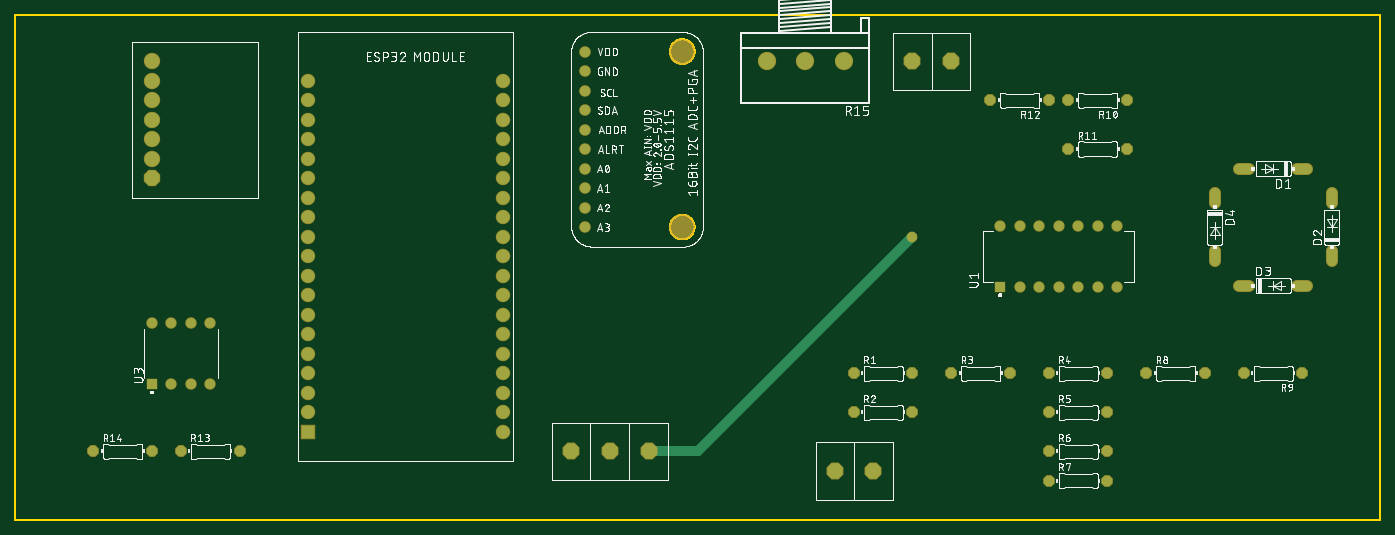
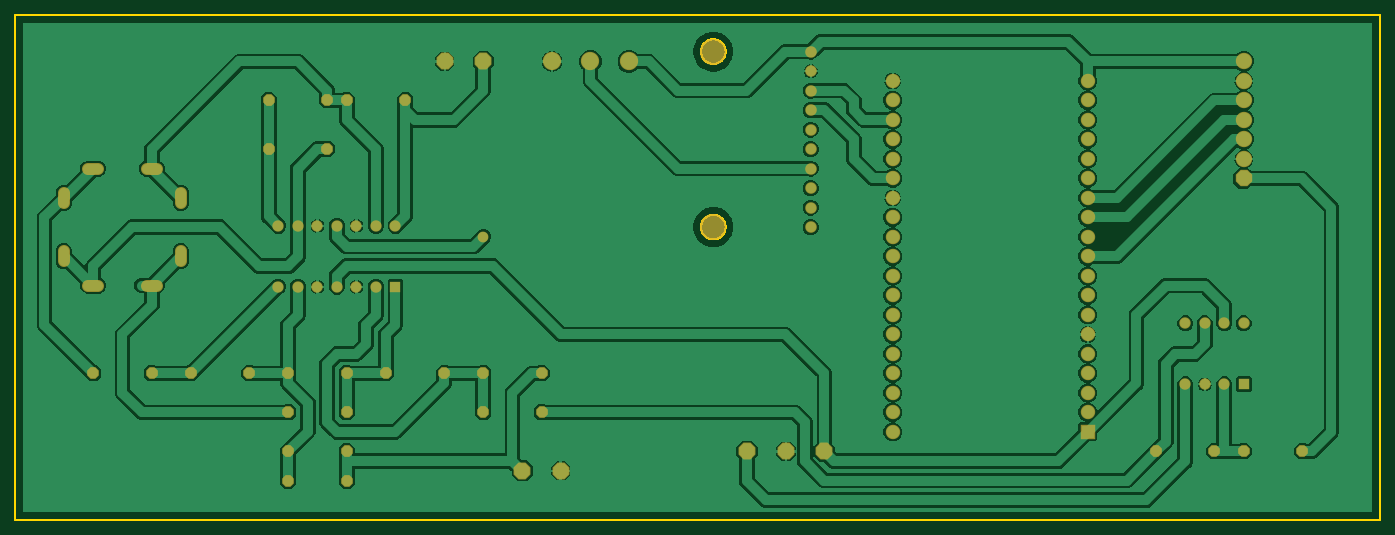
Circuit board: 6 layer files. Board 177.8 x 65.7 mm.
- bottom_copper: copper_bottom.gbr (154637 bytes)
- top_copper: copper_top.gbr (3275 bytes)
- outline: profile.gbr (3936 bytes)
- top_silk: silkscreen_top.gbr (254465 bytes)
- bottom_mask: soldermask_bottom.gbr (3282 bytes)
- top_mask: soldermask_top.gbr (3279 bytes)

=== bottom_copper: copper_bottom.gbr (154637 bytes, source omitted) ===
=== top_copper: copper_top.gbr ===
G04 EAGLE Gerber RS-274X export*
G75*
%MOMM*%
%FSLAX34Y34*%
%LPD*%
%INTop Copper*%
%IPPOS*%
%AMOC8*
5,1,8,0,0,1.08239X$1,22.5*%
G01*
%ADD10C,1.320800*%
%ADD11P,1.429621X8X22.500000*%
%ADD12P,1.429621X8X202.500000*%
%ADD13R,1.676400X1.676400*%
%ADD14C,1.676400*%
%ADD15P,2.089446X8X22.500000*%
%ADD16C,1.930400*%
%ADD17R,1.278000X1.278000*%
%ADD18C,1.278000*%
%ADD19C,1.308000*%
%ADD20P,2.164780X8X202.500000*%
%ADD21P,2.164780X8X22.500000*%
%ADD22R,1.288000X1.288000*%
%ADD23C,1.288000*%
%ADD24C,2.184400*%
%ADD25C,1.206400*%
%ADD26C,1.270000*%


D10*
X1746504Y800100D02*
X1733296Y800100D01*
X1670304Y800100D02*
X1657096Y800100D01*
X1778000Y692404D02*
X1778000Y679196D01*
X1778000Y755396D02*
X1778000Y768604D01*
X1670304Y647700D02*
X1657096Y647700D01*
X1733296Y647700D02*
X1746504Y647700D01*
X1625600Y755396D02*
X1625600Y768604D01*
X1625600Y692404D02*
X1625600Y679196D01*
D11*
X1155700Y533400D03*
X1231900Y533400D03*
D12*
X1511300Y889000D03*
X1435100Y889000D03*
D11*
X1435100Y825500D03*
X1511300Y825500D03*
D12*
X1409700Y889000D03*
X1333500Y889000D03*
D11*
X1155700Y482600D03*
X1231900Y482600D03*
X1282700Y533400D03*
X1358900Y533400D03*
X1409700Y533400D03*
X1485900Y533400D03*
X1409700Y482600D03*
X1485900Y482600D03*
X1409700Y431800D03*
X1485900Y431800D03*
X1409700Y393700D03*
X1485900Y393700D03*
X1536700Y533400D03*
X1612900Y533400D03*
D12*
X1739900Y533400D03*
X1663700Y533400D03*
D13*
X444500Y457200D03*
D14*
X444500Y482600D03*
X444500Y508000D03*
X444500Y533400D03*
X444500Y558800D03*
X444500Y584200D03*
X444500Y609600D03*
X444500Y635000D03*
X444500Y660400D03*
X444500Y685800D03*
X444500Y711200D03*
X444500Y736600D03*
X444500Y762000D03*
X444500Y787400D03*
X444500Y812800D03*
X444500Y838200D03*
X444500Y863600D03*
X444500Y889000D03*
X444500Y914400D03*
X698500Y914400D03*
X698500Y889000D03*
X698500Y863600D03*
X698500Y838200D03*
X698500Y812800D03*
X698500Y787400D03*
X698500Y762000D03*
X698500Y736600D03*
X698500Y711200D03*
X698500Y685800D03*
X698500Y660400D03*
X698500Y635000D03*
X698500Y609600D03*
X698500Y584200D03*
X698500Y558800D03*
X698500Y533400D03*
X698500Y508000D03*
X698500Y482600D03*
X698500Y457200D03*
D15*
X241300Y787400D03*
D16*
X241300Y812800D03*
X241300Y838200D03*
X241300Y863600D03*
X241300Y889000D03*
X241300Y914400D03*
X241300Y939800D03*
D17*
X1346200Y646100D03*
D18*
X1371600Y646100D03*
X1397000Y646100D03*
X1422400Y646100D03*
X1447800Y646100D03*
X1473200Y646100D03*
X1498600Y646100D03*
X1498600Y725500D03*
X1473200Y725500D03*
X1447800Y725500D03*
X1422400Y725500D03*
X1397000Y725500D03*
X1371600Y725500D03*
X1346200Y725500D03*
D19*
X805180Y952500D03*
X805180Y927100D03*
X805180Y901700D03*
X805180Y876300D03*
X805180Y850900D03*
X805180Y825500D03*
X805180Y800100D03*
X805180Y774700D03*
X805180Y749300D03*
X805180Y723900D03*
D20*
X1181100Y406400D03*
X1131100Y406400D03*
D21*
X787400Y431800D03*
X837400Y431800D03*
X888200Y431800D03*
D22*
X241300Y519100D03*
D23*
X266700Y519100D03*
X292100Y519100D03*
X317500Y519100D03*
X317500Y598500D03*
X292100Y598500D03*
X266700Y598500D03*
X241300Y598500D03*
D11*
X279400Y431800D03*
X355600Y431800D03*
X165100Y431800D03*
X241300Y431800D03*
D21*
X1231900Y939800D03*
X1281900Y939800D03*
D24*
X1142200Y939800D03*
X1092200Y939800D03*
X1042200Y939800D03*
D25*
X1231900Y711200D03*
D26*
X952500Y431800D01*
X888200Y431800D01*
M02*

=== outline: profile.gbr ===
G04 EAGLE Gerber RS-274X export*
G75*
%MOMM*%
%FSLAX34Y34*%
%LPD*%
%IN*%
%IPPOS*%
%AMOC8*
5,1,8,0,0,1.08239X$1,22.5*%
G01*
%ADD10C,0.254000*%


D10*
X63500Y342900D02*
X1841300Y342900D01*
X1841300Y1000000D01*
X63500Y1000000D01*
X63500Y342900D01*
X931656Y936500D02*
X930611Y936569D01*
X929572Y936705D01*
X928545Y936910D01*
X927533Y937181D01*
X926541Y937517D01*
X925573Y937918D01*
X924634Y938382D01*
X923726Y938906D01*
X922855Y939488D01*
X922024Y940125D01*
X921237Y940816D01*
X920496Y941557D01*
X919805Y942344D01*
X919168Y943175D01*
X918586Y944046D01*
X918062Y944954D01*
X917598Y945893D01*
X917197Y946861D01*
X916861Y947853D01*
X916590Y948865D01*
X916385Y949892D01*
X916249Y950931D01*
X916180Y951976D01*
X916180Y953024D01*
X916249Y954069D01*
X916385Y955108D01*
X916590Y956135D01*
X916861Y957147D01*
X917197Y958139D01*
X917598Y959107D01*
X918062Y960046D01*
X918586Y960954D01*
X919168Y961825D01*
X919805Y962656D01*
X920496Y963443D01*
X921237Y964184D01*
X922024Y964875D01*
X922855Y965513D01*
X923726Y966095D01*
X924634Y966618D01*
X925573Y967082D01*
X926541Y967483D01*
X927533Y967819D01*
X928545Y968090D01*
X929572Y968295D01*
X930611Y968432D01*
X931656Y968500D01*
X932704Y968500D01*
X933749Y968432D01*
X934788Y968295D01*
X935815Y968090D01*
X936827Y967819D01*
X937819Y967483D01*
X938787Y967082D01*
X939726Y966618D01*
X940634Y966095D01*
X941505Y965513D01*
X942336Y964875D01*
X943123Y964184D01*
X943864Y963443D01*
X944555Y962656D01*
X945193Y961825D01*
X945775Y960954D01*
X946298Y960046D01*
X946762Y959107D01*
X947163Y958139D01*
X947499Y957147D01*
X947770Y956135D01*
X947975Y955108D01*
X948112Y954069D01*
X948180Y953024D01*
X948180Y951976D01*
X948112Y950931D01*
X947975Y949892D01*
X947770Y948865D01*
X947499Y947853D01*
X947163Y946861D01*
X946762Y945893D01*
X946298Y944954D01*
X945775Y944046D01*
X945193Y943175D01*
X944555Y942344D01*
X943864Y941557D01*
X943123Y940816D01*
X942336Y940125D01*
X941505Y939488D01*
X940634Y938906D01*
X939726Y938382D01*
X938787Y937918D01*
X937819Y937517D01*
X936827Y937181D01*
X935815Y936910D01*
X934788Y936705D01*
X933749Y936569D01*
X932704Y936500D01*
X931656Y936500D01*
X931656Y707900D02*
X930611Y707969D01*
X929572Y708105D01*
X928545Y708310D01*
X927533Y708581D01*
X926541Y708917D01*
X925573Y709318D01*
X924634Y709782D01*
X923726Y710306D01*
X922855Y710888D01*
X922024Y711525D01*
X921237Y712216D01*
X920496Y712957D01*
X919805Y713744D01*
X919168Y714575D01*
X918586Y715446D01*
X918062Y716354D01*
X917598Y717293D01*
X917197Y718261D01*
X916861Y719253D01*
X916590Y720265D01*
X916385Y721292D01*
X916249Y722331D01*
X916180Y723376D01*
X916180Y724424D01*
X916249Y725469D01*
X916385Y726508D01*
X916590Y727535D01*
X916861Y728547D01*
X917197Y729539D01*
X917598Y730507D01*
X918062Y731446D01*
X918586Y732354D01*
X919168Y733225D01*
X919805Y734056D01*
X920496Y734843D01*
X921237Y735584D01*
X922024Y736275D01*
X922855Y736913D01*
X923726Y737495D01*
X924634Y738018D01*
X925573Y738482D01*
X926541Y738883D01*
X927533Y739219D01*
X928545Y739490D01*
X929572Y739695D01*
X930611Y739832D01*
X931656Y739900D01*
X932704Y739900D01*
X933749Y739832D01*
X934788Y739695D01*
X935815Y739490D01*
X936827Y739219D01*
X937819Y738883D01*
X938787Y738482D01*
X939726Y738018D01*
X940634Y737495D01*
X941505Y736913D01*
X942336Y736275D01*
X943123Y735584D01*
X943864Y734843D01*
X944555Y734056D01*
X945193Y733225D01*
X945775Y732354D01*
X946298Y731446D01*
X946762Y730507D01*
X947163Y729539D01*
X947499Y728547D01*
X947770Y727535D01*
X947975Y726508D01*
X948112Y725469D01*
X948180Y724424D01*
X948180Y723376D01*
X948112Y722331D01*
X947975Y721292D01*
X947770Y720265D01*
X947499Y719253D01*
X947163Y718261D01*
X946762Y717293D01*
X946298Y716354D01*
X945775Y715446D01*
X945193Y714575D01*
X944555Y713744D01*
X943864Y712957D01*
X943123Y712216D01*
X942336Y711525D01*
X941505Y710888D01*
X940634Y710306D01*
X939726Y709782D01*
X938787Y709318D01*
X937819Y708917D01*
X936827Y708581D01*
X935815Y708310D01*
X934788Y708105D01*
X933749Y707969D01*
X932704Y707900D01*
X931656Y707900D01*
M02*

=== top_silk: silkscreen_top.gbr (254465 bytes, source omitted) ===
=== bottom_mask: soldermask_bottom.gbr ===
G04 EAGLE Gerber RS-274X export*
G75*
%MOMM*%
%FSLAX34Y34*%
%LPD*%
%INSoldermask Bottom*%
%IPPOS*%
%AMOC8*
5,1,8,0,0,1.08239X$1,22.5*%
G01*
%ADD10C,1.524000*%
%ADD11P,1.649562X8X22.500000*%
%ADD12P,1.649562X8X202.500000*%
%ADD13R,1.879600X1.879600*%
%ADD14C,1.879600*%
%ADD15P,2.309387X8X22.500000*%
%ADD16C,2.133600*%
%ADD17R,1.481200X1.481200*%
%ADD18C,1.481200*%
%ADD19C,1.511200*%
%ADD20C,3.403200*%
%ADD21P,2.384722X8X202.500000*%
%ADD22P,2.384722X8X22.500000*%
%ADD23R,1.491200X1.491200*%
%ADD24C,1.491200*%
%ADD25C,2.387600*%
%ADD26C,1.409600*%


D10*
X1746504Y800100D02*
X1733296Y800100D01*
X1670304Y800100D02*
X1657096Y800100D01*
X1778000Y692404D02*
X1778000Y679196D01*
X1778000Y755396D02*
X1778000Y768604D01*
X1670304Y647700D02*
X1657096Y647700D01*
X1733296Y647700D02*
X1746504Y647700D01*
X1625600Y755396D02*
X1625600Y768604D01*
X1625600Y692404D02*
X1625600Y679196D01*
D11*
X1155700Y533400D03*
X1231900Y533400D03*
D12*
X1511300Y889000D03*
X1435100Y889000D03*
D11*
X1435100Y825500D03*
X1511300Y825500D03*
D12*
X1409700Y889000D03*
X1333500Y889000D03*
D11*
X1155700Y482600D03*
X1231900Y482600D03*
X1282700Y533400D03*
X1358900Y533400D03*
X1409700Y533400D03*
X1485900Y533400D03*
X1409700Y482600D03*
X1485900Y482600D03*
X1409700Y431800D03*
X1485900Y431800D03*
X1409700Y393700D03*
X1485900Y393700D03*
X1536700Y533400D03*
X1612900Y533400D03*
D12*
X1739900Y533400D03*
X1663700Y533400D03*
D13*
X444500Y457200D03*
D14*
X444500Y482600D03*
X444500Y508000D03*
X444500Y533400D03*
X444500Y558800D03*
X444500Y584200D03*
X444500Y609600D03*
X444500Y635000D03*
X444500Y660400D03*
X444500Y685800D03*
X444500Y711200D03*
X444500Y736600D03*
X444500Y762000D03*
X444500Y787400D03*
X444500Y812800D03*
X444500Y838200D03*
X444500Y863600D03*
X444500Y889000D03*
X444500Y914400D03*
X698500Y914400D03*
X698500Y889000D03*
X698500Y863600D03*
X698500Y838200D03*
X698500Y812800D03*
X698500Y787400D03*
X698500Y762000D03*
X698500Y736600D03*
X698500Y711200D03*
X698500Y685800D03*
X698500Y660400D03*
X698500Y635000D03*
X698500Y609600D03*
X698500Y584200D03*
X698500Y558800D03*
X698500Y533400D03*
X698500Y508000D03*
X698500Y482600D03*
X698500Y457200D03*
D15*
X241300Y787400D03*
D16*
X241300Y812800D03*
X241300Y838200D03*
X241300Y863600D03*
X241300Y889000D03*
X241300Y914400D03*
X241300Y939800D03*
D17*
X1346200Y646100D03*
D18*
X1371600Y646100D03*
X1397000Y646100D03*
X1422400Y646100D03*
X1447800Y646100D03*
X1473200Y646100D03*
X1498600Y646100D03*
X1498600Y725500D03*
X1473200Y725500D03*
X1447800Y725500D03*
X1422400Y725500D03*
X1397000Y725500D03*
X1371600Y725500D03*
X1346200Y725500D03*
D19*
X805180Y952500D03*
X805180Y927100D03*
X805180Y901700D03*
X805180Y876300D03*
X805180Y850900D03*
X805180Y825500D03*
X805180Y800100D03*
X805180Y774700D03*
X805180Y749300D03*
X805180Y723900D03*
D20*
X932180Y952500D03*
X932180Y723900D03*
D21*
X1181100Y406400D03*
X1131100Y406400D03*
D22*
X787400Y431800D03*
X837400Y431800D03*
X888200Y431800D03*
D23*
X241300Y519100D03*
D24*
X266700Y519100D03*
X292100Y519100D03*
X317500Y519100D03*
X317500Y598500D03*
X292100Y598500D03*
X266700Y598500D03*
X241300Y598500D03*
D11*
X279400Y431800D03*
X355600Y431800D03*
X165100Y431800D03*
X241300Y431800D03*
D22*
X1231900Y939800D03*
X1281900Y939800D03*
D25*
X1142200Y939800D03*
X1092200Y939800D03*
X1042200Y939800D03*
D26*
X1231900Y711200D03*
M02*

=== top_mask: soldermask_top.gbr ===
G04 EAGLE Gerber RS-274X export*
G75*
%MOMM*%
%FSLAX34Y34*%
%LPD*%
%INSoldermask Top*%
%IPPOS*%
%AMOC8*
5,1,8,0,0,1.08239X$1,22.5*%
G01*
%ADD10C,1.524000*%
%ADD11P,1.649562X8X22.500000*%
%ADD12P,1.649562X8X202.500000*%
%ADD13R,1.879600X1.879600*%
%ADD14C,1.879600*%
%ADD15P,2.309387X8X22.500000*%
%ADD16C,2.133600*%
%ADD17R,1.481200X1.481200*%
%ADD18C,1.481200*%
%ADD19C,1.511200*%
%ADD20C,3.403200*%
%ADD21P,2.384722X8X202.500000*%
%ADD22P,2.384722X8X22.500000*%
%ADD23R,1.491200X1.491200*%
%ADD24C,1.491200*%
%ADD25C,2.387600*%
%ADD26C,1.409600*%


D10*
X1746504Y800100D02*
X1733296Y800100D01*
X1670304Y800100D02*
X1657096Y800100D01*
X1778000Y692404D02*
X1778000Y679196D01*
X1778000Y755396D02*
X1778000Y768604D01*
X1670304Y647700D02*
X1657096Y647700D01*
X1733296Y647700D02*
X1746504Y647700D01*
X1625600Y755396D02*
X1625600Y768604D01*
X1625600Y692404D02*
X1625600Y679196D01*
D11*
X1155700Y533400D03*
X1231900Y533400D03*
D12*
X1511300Y889000D03*
X1435100Y889000D03*
D11*
X1435100Y825500D03*
X1511300Y825500D03*
D12*
X1409700Y889000D03*
X1333500Y889000D03*
D11*
X1155700Y482600D03*
X1231900Y482600D03*
X1282700Y533400D03*
X1358900Y533400D03*
X1409700Y533400D03*
X1485900Y533400D03*
X1409700Y482600D03*
X1485900Y482600D03*
X1409700Y431800D03*
X1485900Y431800D03*
X1409700Y393700D03*
X1485900Y393700D03*
X1536700Y533400D03*
X1612900Y533400D03*
D12*
X1739900Y533400D03*
X1663700Y533400D03*
D13*
X444500Y457200D03*
D14*
X444500Y482600D03*
X444500Y508000D03*
X444500Y533400D03*
X444500Y558800D03*
X444500Y584200D03*
X444500Y609600D03*
X444500Y635000D03*
X444500Y660400D03*
X444500Y685800D03*
X444500Y711200D03*
X444500Y736600D03*
X444500Y762000D03*
X444500Y787400D03*
X444500Y812800D03*
X444500Y838200D03*
X444500Y863600D03*
X444500Y889000D03*
X444500Y914400D03*
X698500Y914400D03*
X698500Y889000D03*
X698500Y863600D03*
X698500Y838200D03*
X698500Y812800D03*
X698500Y787400D03*
X698500Y762000D03*
X698500Y736600D03*
X698500Y711200D03*
X698500Y685800D03*
X698500Y660400D03*
X698500Y635000D03*
X698500Y609600D03*
X698500Y584200D03*
X698500Y558800D03*
X698500Y533400D03*
X698500Y508000D03*
X698500Y482600D03*
X698500Y457200D03*
D15*
X241300Y787400D03*
D16*
X241300Y812800D03*
X241300Y838200D03*
X241300Y863600D03*
X241300Y889000D03*
X241300Y914400D03*
X241300Y939800D03*
D17*
X1346200Y646100D03*
D18*
X1371600Y646100D03*
X1397000Y646100D03*
X1422400Y646100D03*
X1447800Y646100D03*
X1473200Y646100D03*
X1498600Y646100D03*
X1498600Y725500D03*
X1473200Y725500D03*
X1447800Y725500D03*
X1422400Y725500D03*
X1397000Y725500D03*
X1371600Y725500D03*
X1346200Y725500D03*
D19*
X805180Y952500D03*
X805180Y927100D03*
X805180Y901700D03*
X805180Y876300D03*
X805180Y850900D03*
X805180Y825500D03*
X805180Y800100D03*
X805180Y774700D03*
X805180Y749300D03*
X805180Y723900D03*
D20*
X932180Y952500D03*
X932180Y723900D03*
D21*
X1181100Y406400D03*
X1131100Y406400D03*
D22*
X787400Y431800D03*
X837400Y431800D03*
X888200Y431800D03*
D23*
X241300Y519100D03*
D24*
X266700Y519100D03*
X292100Y519100D03*
X317500Y519100D03*
X317500Y598500D03*
X292100Y598500D03*
X266700Y598500D03*
X241300Y598500D03*
D11*
X279400Y431800D03*
X355600Y431800D03*
X165100Y431800D03*
X241300Y431800D03*
D22*
X1231900Y939800D03*
X1281900Y939800D03*
D25*
X1142200Y939800D03*
X1092200Y939800D03*
X1042200Y939800D03*
D26*
X1231900Y711200D03*
M02*

